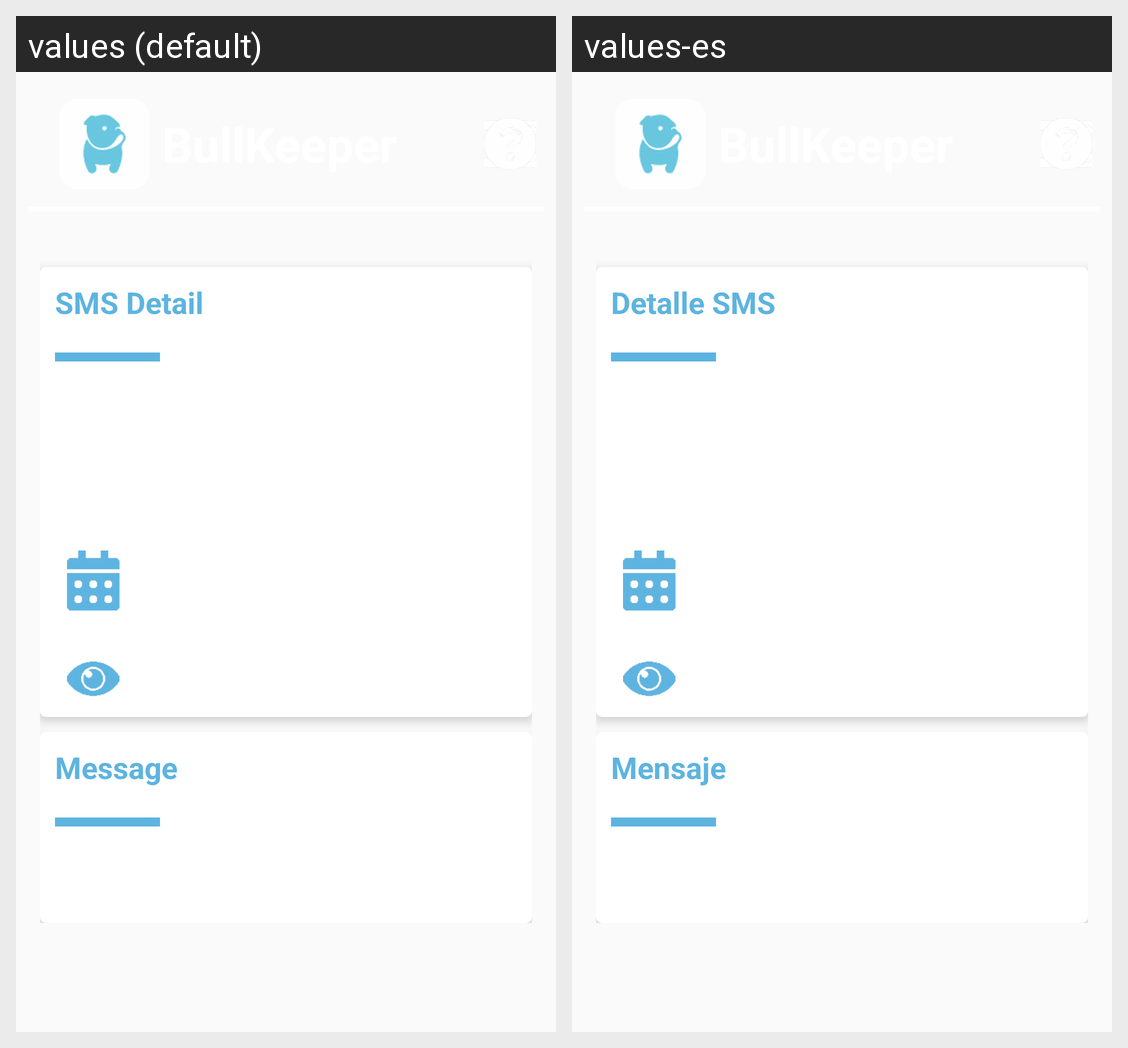

The same Android screen rendered under two of its app's locales, left to right. List the strings drawn on it with the default value and each locale's translation.
Android screen res/layout/fragment_sms_detail.xml rendered under 2 locales, left to right: values (default), values-es. Device: Nexus 5 (rendered at 1080×1920; each locale shown at half size, 540×960, under a caption strip naming it); theme AppTheme.
Strings drawn on this screen, with the default value and each locale's value (text and hints the layout hard-codes, and strings that could not be matched under every locale, appear in the picture but are not listed):

sms_detail_title
  values: SMS Detail
  values-es: Detalle SMS

sms_detail_message_title
  values: Message
  values-es: Mensaje
